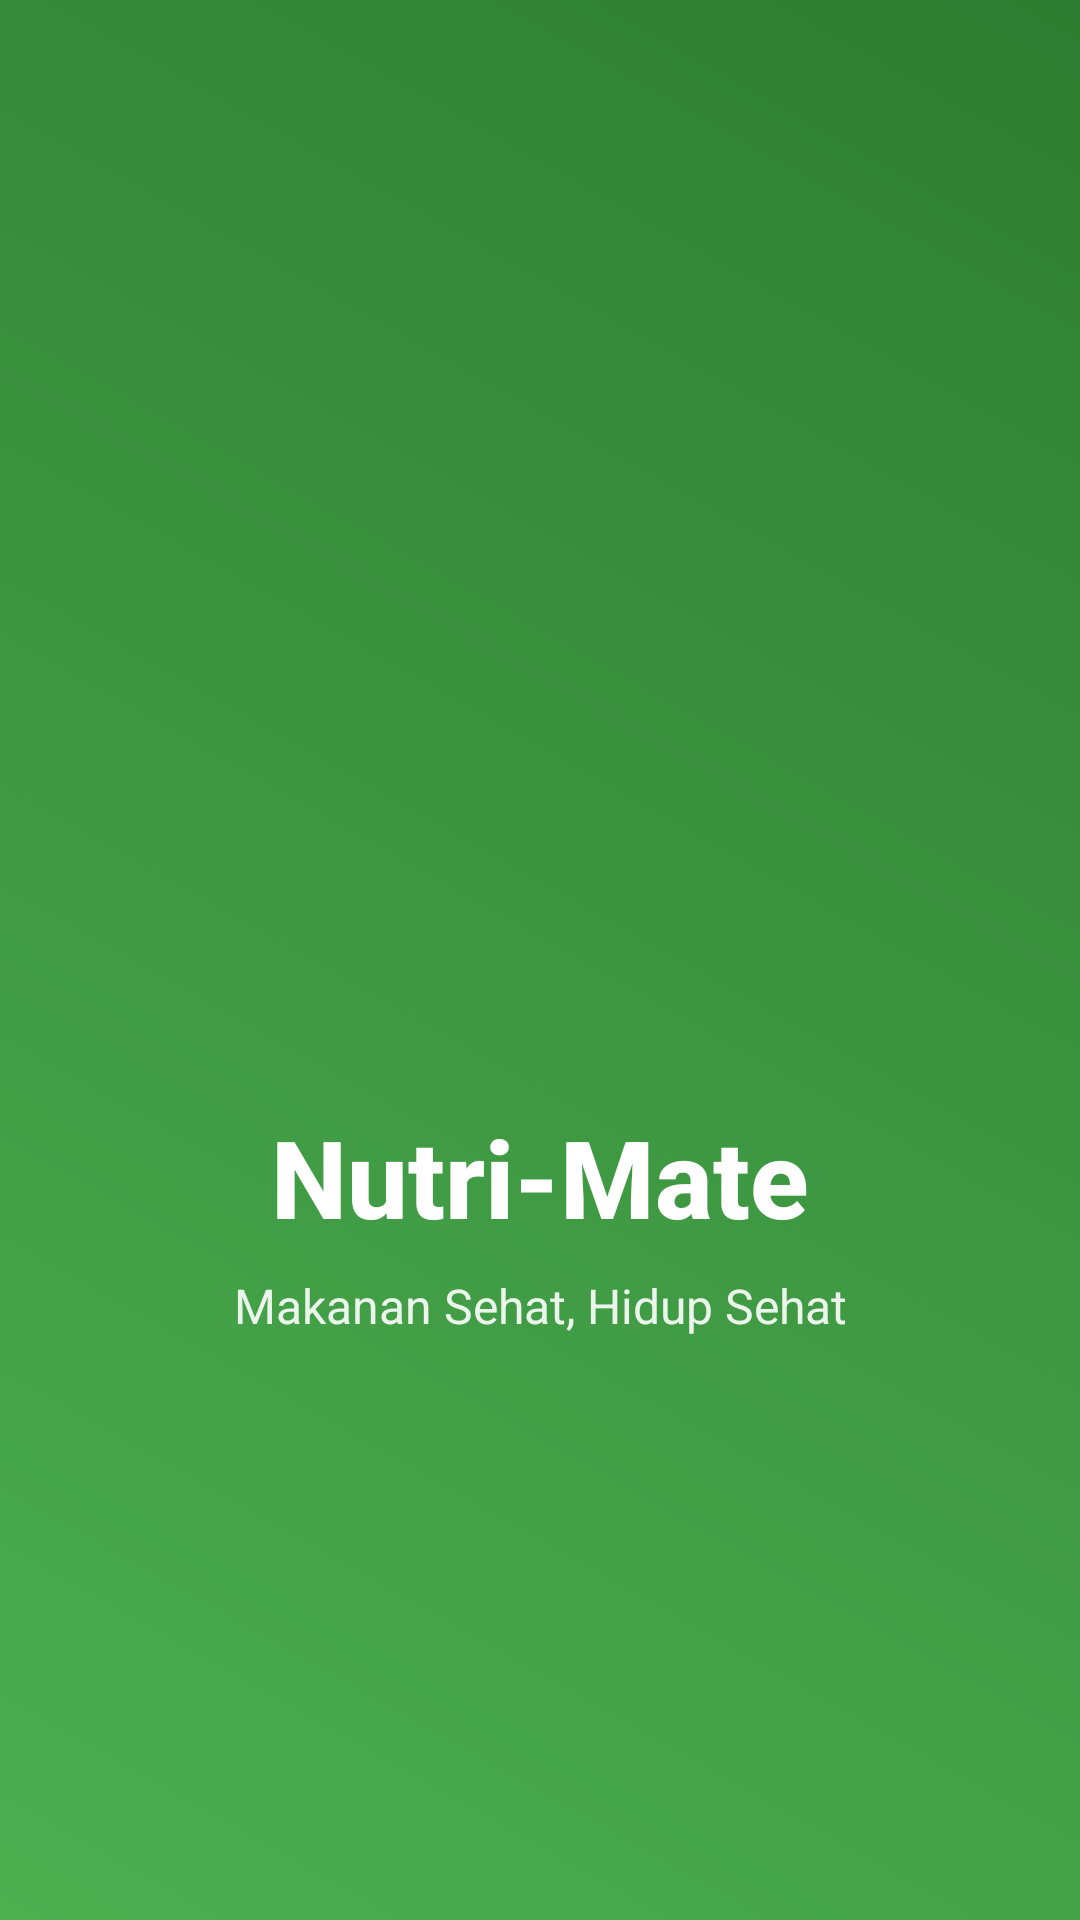

The Android layout XML behind this screen, and the referenced resources:
<!-- AndroidManifest.xml: activity theme Theme.NutriMate.Splash -->
<!-- res/layout/activity_splash.xml -->
<?xml version="1.0" encoding="utf-8"?>
<androidx.constraintlayout.widget.ConstraintLayout 
    xmlns:android="http://schemas.android.com/apk/res/android"
    xmlns:app="http://schemas.android.com/apk/res-auto"
    xmlns:tools="http://schemas.android.com/tools"
    android:id="@+id/rootLayout"
    android:layout_width="match_parent"
    android:layout_height="match_parent"
    android:background="@drawable/splash_background"
    android:clickable="true"
    android:focusable="true"
    tools:context=".SplashActivity">

    
    <ImageView
        android:id="@+id/ivSplashLogo"
        android:layout_width="150dp"
        android:layout_height="150dp"
        android:src="@drawable/logo_aplikasi"
        android:contentDescription="@string/app_logo_description"
        app:layout_constraintBottom_toTopOf="@+id/tvAppName"
        app:layout_constraintEnd_toEndOf="parent"
        app:layout_constraintStart_toStartOf="parent"
        app:layout_constraintTop_toTopOf="parent"
        app:layout_constraintVertical_chainStyle="packed" />

    
    <TextView
        android:id="@+id/tvAppName"
        android:layout_width="wrap_content"
        android:layout_height="wrap_content"
        android:layout_marginTop="24dp"
        android:text="@string/app_name"
        android:textColor="@color/white"
        android:textSize="36sp"
        android:textStyle="bold"
        android:fontFamily="sans-serif-medium"
        app:layout_constraintBottom_toTopOf="@+id/tvTagline"
        app:layout_constraintEnd_toEndOf="parent"
        app:layout_constraintStart_toStartOf="parent"
        app:layout_constraintTop_toBottomOf="@+id/ivSplashLogo" />

    
    <TextView
        android:id="@+id/tvTagline"
        android:layout_width="wrap_content"
        android:layout_height="wrap_content"
        android:layout_marginTop="8dp"
        android:text="@string/app_tagline"
        android:textColor="@color/white"
        android:textSize="16sp"
        android:alpha="0.9"
        app:layout_constraintBottom_toBottomOf="parent"
        app:layout_constraintEnd_toEndOf="parent"
        app:layout_constraintStart_toStartOf="parent"
        app:layout_constraintTop_toBottomOf="@+id/tvAppName" />

    
    <TextView
        android:id="@+id/tvTapHint"
        android:layout_width="wrap_content"
        android:layout_height="wrap_content"
        android:layout_marginBottom="48dp"
        android:text="@string/tap_to_continue"
        android:textColor="@color/white"
        android:textSize="14sp"
        android:alpha="0.8"
        android:visibility="gone"
        app:layout_constraintBottom_toBottomOf="parent"
        app:layout_constraintEnd_toEndOf="parent"
        app:layout_constraintStart_toStartOf="parent" />

    
    <ProgressBar
        android:id="@+id/progressBar"
        style="?android:attr/progressBarStyle"
        android:layout_width="wrap_content"
        android:layout_height="wrap_content"
        android:layout_marginBottom="80dp"
        android:indeterminateTint="@color/white"
        android:visibility="gone"
        app:layout_constraintBottom_toBottomOf="parent"
        app:layout_constraintEnd_toEndOf="parent"
        app:layout_constraintStart_toStartOf="parent" />

</androidx.constraintlayout.widget.ConstraintLayout>
<!-- resources referenced by this layout -->
<resources>
  <color name="white">#FFFFFFFF</color>
  <string name="app_logo_description">Logo NutriMate</string>
  <string name="app_name">Nutri-Mate</string>
  <string name="app_tagline">Makanan Sehat, Hidup Sehat</string>
  <string name="tap_to_continue">Ketuk di mana saja untuk melanjutkan</string>
  <style name="Theme.NutriMate.Splash" parent="Theme.NutriMate">
          <item name="android:windowBackground">@drawable/bg_gradient_green</item>
          <item name="android:statusBarColor">@color/green_primary</item>
      </style>
  <style name="Theme.NutriMate" parent="Theme.MaterialComponents.DayNight.NoActionBar">
          <item name="colorPrimary">@color/green_primary</item>
          <item name="colorPrimaryVariant">@color/green_dark</item>
          <item name="colorOnPrimary">@color/white</item>
          <item name="colorSecondary">@color/teal_200</item>
          <item name="colorSecondaryVariant">@color/teal_700</item>
          <item name="colorOnSecondary">@color/black</item>
          <item name="android:statusBarColor">?attr/colorPrimaryVariant</item>
      </style>
  <!-- drawable bg_gradient_green (drawable) -->
  <?xml version="1.0" encoding="utf-8"?>
  <shape xmlns:android="http://schemas.android.com/apk/res/android">
      <gradient
          android:startColor="@color/green_primary"
          android:endColor="@color/green_dark"
          android:angle="45"/>
  </shape>
  <color name="green_primary">#4CAF50</color>
  <color name="green_dark">#2E7D32</color>
  <color name="teal_200">#FF03DAC5</color>
  <color name="teal_700">#FF018786</color>
  <color name="black">#FF000000</color>
</resources>
